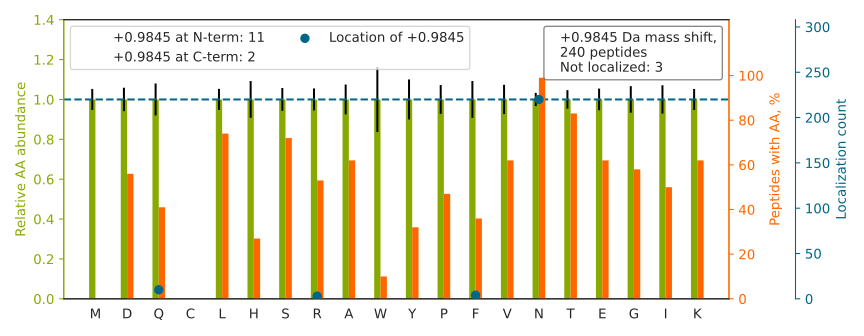

The data file committed next to this chart (first rows):
top isoform	localization score	spectrum
LLIAGTNSSDLQQ[+1]ILSLLESNKDLLLTSSYLSDSGS…	0.0002643	120621_ZhangH_YW_A301i_2.7860.7860.4
KPDPAEQQN[+1]VTQVAHSPQGYNTAR	0.9995	120621_ZhangH_YW_A301i_2.1573.1573.4
IDPVTGN[+1]ITLEEKPAPTDVGLHR	1.0	120621_ZhangH_YW_A301i_2.4080.4080.4
NPVGLIGAEN[+1]ATGETDPSHSK	0.9815	120621_ZhangH_YW_A301i_2.2795.2795.3
STYNDTEDVSQ[+1]ASPSESEAR	1	120621_ZhangH_YW_A301i_3.1627.1627.2
LN[+1]QTEPVAGNYYPVNTR	0.8089	120621_ZhangH_YW_A301_1.3048.3048.2
GEGESPPVNGTDEAAGATGDAIEPAPPSQ[+1]GAEAK	1.0	120621_ZhangH_YW_A301i_1.2695.2695.3
SN[+1]SSGTPGATSSTGFQESR	1	120621_ZhangH_YW_A301i_1.1329.1329.2
NSN[+1]SNVIQVDQSGLGLPSR	0.04499	120621_ZhangH_YW_A301_2.4196.4196.2
YPQDYQF[+1]YIQNFTALPLNTVVPPQR	0.8397	120621_ZhangH_YW_A301_3.7479.7479.3
GELN[+1]TSIFSSRPIDK	0.2735	120621_ZhangH_YW_A301i_3.4121.4121.2
EN[+1]GTDTVQEEEESPAEGSK	0.9976	120621_ZhangH_YW_A301_2.1304.1304.2
VPGSTPALHSSPAQPPAETAN[+1]GTSEQHVR	1	120621_ZhangH_YW_A301i_1.1448.1448.4
GSEGGNGSN[+1]PVAGLETDDHGGK	0.901	120621_ZhangH_YW_A301i_3.1996.1996.3
AGPN[+1]GTLFVADAYK	0.9925	120621_ZhangH_YW_A301i_3.4541.4541.2
VQGN[+1]STLLHITDLQAR	0.9885	120621_ZhangH_YW_A301i_2.4510.4510.3
N[+1]ISGVVLADHSGAFHNK	1	120621_ZhangH_YW_A301_2.3115.3115.3
AN[+1]STSDSVFTETPSPVLK	0.8741	120621_ZhangH_YW_A301i_1.4158.4158.2
GYYN[+1]QSEDGSHTLQR	1	120621_ZhangH_YW_A301i_2.1449.1449.2
TSN[+1]SSQVSNEQDKIDAYK	0.7602	120621_ZhangH_YW_A301_3.1708.1708.3
DAN[+1]LTGLSDNKEIFLSK	1	120621_ZhangH_YW_A301i_2.4799.4799.3
EN[+1]TSDPSLVIAFGR	1	120621_ZhangH_YW_A301_1.4953.4953.2
VAYSN[+1]DSANWTEYQDPR	0.8086	120621_ZhangH_YW_A301i_2.3696.3696.2
IAPASN[+1]VSHTVVLRPLK	0.9983	120621_ZhangH_YW_A301_3.2629.2629.4
LEN[+1]ITTGTYTIHAQK	1	120621_ZhangH_YW_A301i_3.2775.2775.3
GYYN[+1]QSEAGSHIIQR	0.6834	120621_ZhangH_YW_A301i_1.1908.1908.2
GKDLDTDFTNN[+1]ASQPETK	0.3901	120621_ZhangH_YW_A301i_2.1986.1986.3
IF[+1]DKNSTFGSVEVHNLQPEK	0.9382	120621_ZhangH_YW_A301i_2.3921.3921.3
EYVN[+1]VSQELHPGAAK	0.8272	120621_ZhangH_YW_A301i_2.2735.2735.3
GQN[+1]GSFDAPNERPYSLK	0.9288	120621_ZhangH_YW_A301_3.2463.2463.3
DLEITN[+1]ATLQSEEDSR	0.128	120621_ZhangH_YW_A301i_1.4049.4049.2
LN[+1]FTGPGDPDSIR	0.7712	120621_ZhangH_YW_A301_2.3787.3787.2
GYYN[+1]QSEAGSHTLQR	0.9971	120621_ZhangH_YW_A301i_1.1421.1421.3
YRPENSVAN[+1]DTGFTVVAPGK	0.9251	120621_ZhangH_YW_A301i_2.3486.3486.3
ITAPTLAPGN[+1]STAVVPTPTPPSK	1.0	120621_ZhangH_YW_A301_2.4108.4108.2
KDFEDLYTPVN[+1]GSIVIVR	0.9994	120621_ZhangH_YW_A301_2.5813.5813.3
HLNASN[+1]PTEPATIIFTAAR	0.8416	120621_ZhangH_YW_A301_1.4933.4933.3
LTN[+1]NSNQFQTEVGK	0.8052	120621_ZhangH_YW_A301_3.1874.1874.2
IHVAGETDSSNLN[+1]VSEPR	0.09044	120621_ZhangH_YW_A301i_2.2117.2117.3
YAN[+1]ITVDYLYNKETK	0.9614	120621_ZhangH_YW_A301i_1.4174.4174.3
FVN[+1]STGYLTEAEK	0.9953	120621_ZhangH_YW_A301i_3.3482.3482.2
DSVIN[+1]LSESVEDGPK	1.0	120621_ZhangH_YW_A301i_3.4466.4466.2
ANIQFGDN[+1]GTTISAVSNK	0.9293	120621_ZhangH_YW_A301_1.3448.3448.2
QIN[+1]SSISGNLWDKDQR	0.8485	120621_ZhangH_YW_A301i_2.3554.3554.3
Q[+1]DNETGIYYETWNVK	0.7587	120621_ZhangH_YW_A301i_2.4925.4925.2
HLYTTTGGETDFTN[+1]VTSLR	0.9892	120621_ZhangH_YW_A301_2.4215.4215.3
IN[+1]TTADEKDPTNPFR	0.8962	120621_ZhangH_YW_A301_1.2176.2176.3
LAN[+1]LTQGEDQYYLR	0.9911	120621_ZhangH_YW_A301i_1.4244.4244.2
TRPVVIVDASLSHPESVNR[+1]	0.09866	120621_ZhangH_YW_A301i_2.3036.3036.3
NLN[+1]NSQSDVVSFR	0.8153	120621_ZhangH_YW_A301i_3.3056.3056.2
LIN[+1]SSTAEPVKEEAK	1.0	120621_ZhangH_YW_A301i_1.1287.1287.3
AASPIITLVALDEALDN[+1]YTITFLIR	0.9421	120621_ZhangH_YW_A301i_2.7900.7900.3
TTLVDNNTWN[+1]NSHIALVGK	0.01225	120621_ZhangH_YW_A301i_2.4579.4579.2
TDDEVVQREEEAIQLDGLNASQ[+1]IR	0.9249	120621_ZhangH_YW_A301i_2.5982.5982.3
DTN[+1]GSQFFITTVK	1	120621_ZhangH_YW_A301_3.4749.4749.2
IN[+1]ATDADEPNTLNSK	0.9998	120621_ZhangH_YW_A301_2.1524.1524.2
FQVN[+1]NTRPPHVQLLR	0.03704	120621_ZhangH_YW_A301i_2.3320.3320.4
TVTTSGTTN[+1]NTVTPTSQPVRK	0.9996	120621_ZhangH_YW_A301i_2.1156.1156.2
KN[+1]QSIGLIQPFATNGK	0.8927	120621_ZhangH_YW_A301i_2.4126.4126.2
LAN[+1]NTHQHVFDDLR	0.04491	120621_ZhangH_YW_A301i_2.2187.2187.3
... 180 more rows
